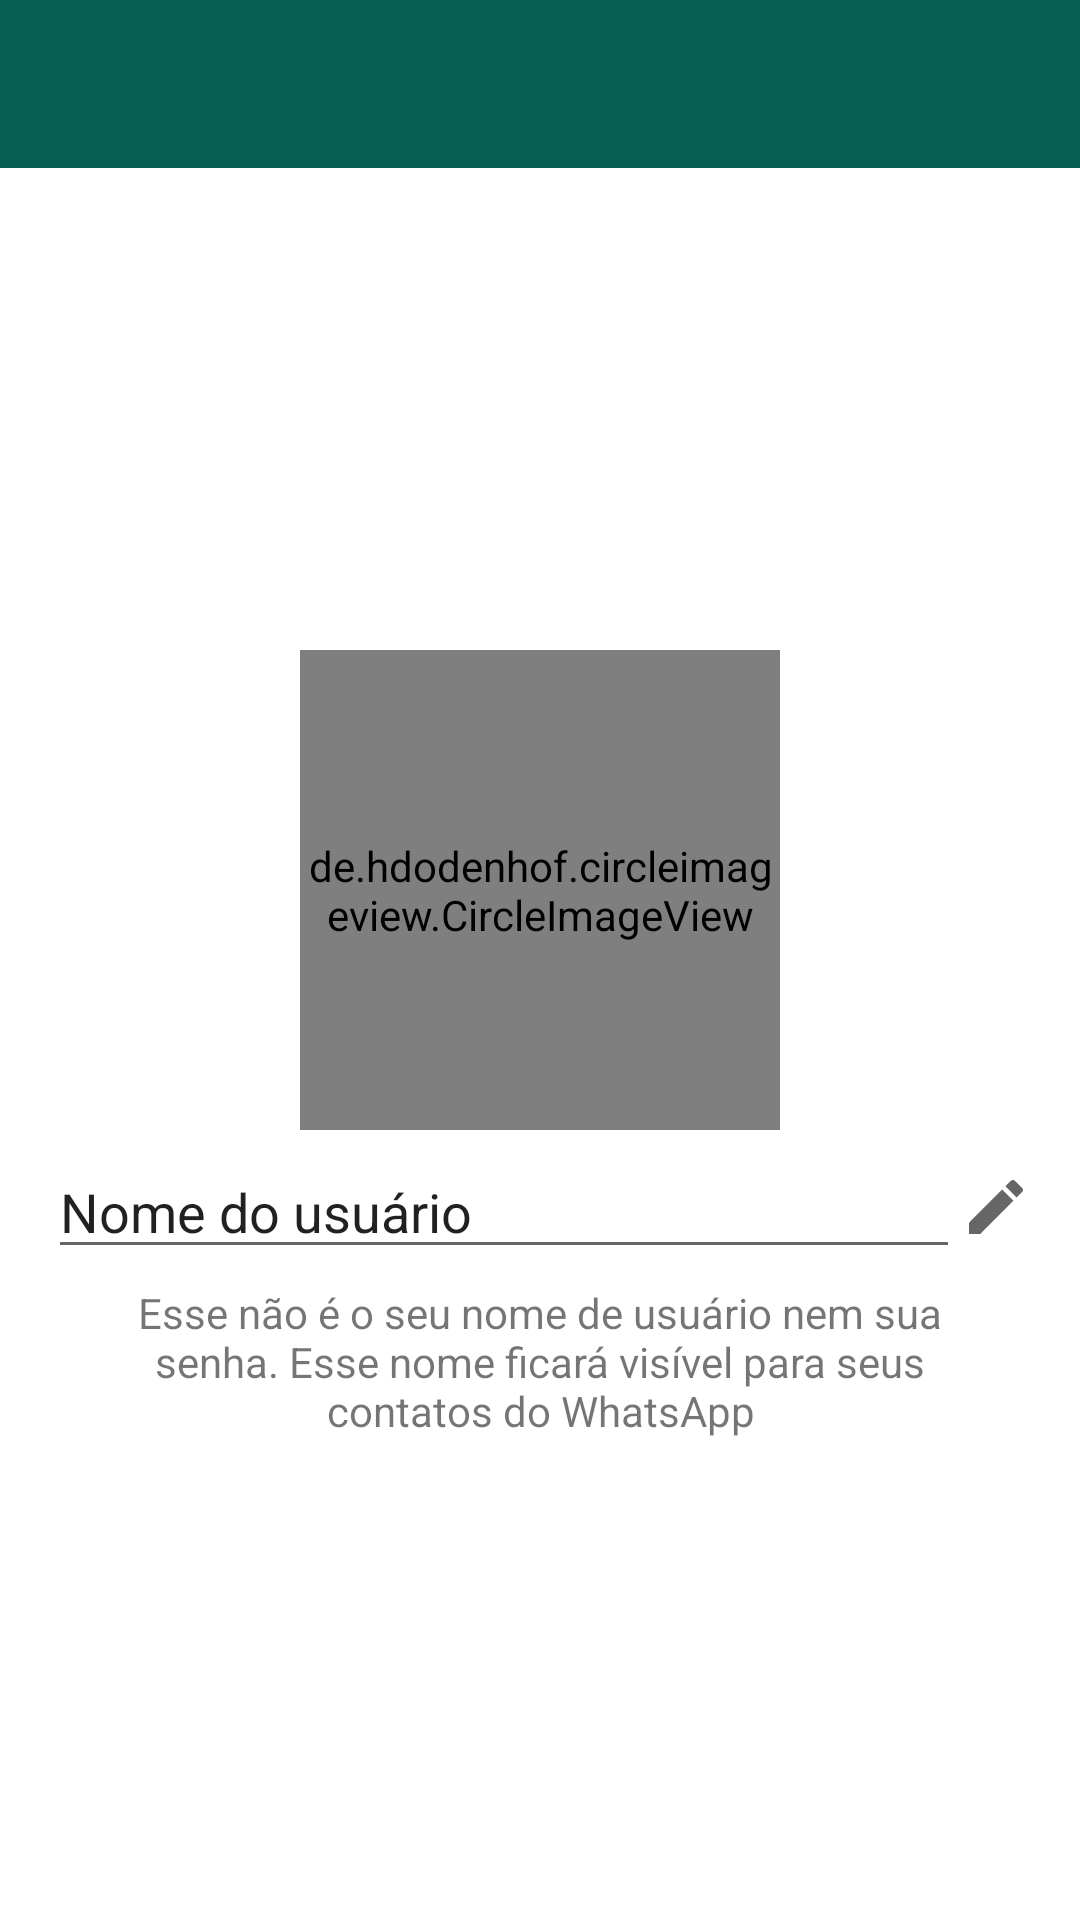

Android layout source for this screen:
<!-- AndroidManifest.xml: application theme Theme.WhatsAppProjeto -->
<!-- res/layout/activity_configuracoes.xml -->
<?xml version="1.0" encoding="utf-8"?>
<androidx.constraintlayout.widget.ConstraintLayout xmlns:android="http://schemas.android.com/apk/res/android"
    xmlns:app="http://schemas.android.com/apk/res-auto"
    xmlns:tools="http://schemas.android.com/tools"
    android:layout_width="match_parent"
    android:layout_height="match_parent"
    tools:context=".activity.ConfiguracoesActivity">

  <include
      android:id="@+id/include"
      layout="@layout/toolbar"
      android:layout_width="0dp"
      android:layout_height="wrap_content"
      app:layout_constraintEnd_toEndOf="parent"
      app:layout_constraintStart_toStartOf="parent"
      app:layout_constraintTop_toTopOf="parent" />

  <de.hdodenhof.circleimageview.CircleImageView
      android:id="@+id/CircleImageViewFotoPerfil"
      android:layout_width="160dp"
      android:layout_height="160dp"
      android:layout_marginTop="190dp"
      android:src="@drawable/padrao"
      app:layout_constraintBottom_toTopOf="@+id/linearLayout"
      app:layout_constraintEnd_toEndOf="parent"
      app:layout_constraintStart_toStartOf="parent"
      app:layout_constraintTop_toBottomOf="@+id/include"
      app:layout_constraintVertical_bias="0.45" />

  <LinearLayout
      android:id="@+id/linearLayout"
      android:layout_width="0dp"
      android:layout_height="wrap_content"
      android:background="@color/white"
      android:orientation="horizontal"
      android:paddingLeft="16dp"
      android:paddingTop="5dp"
      android:paddingRight="16dp"
      android:paddingBottom="5dp"
      app:layout_constraintBottom_toTopOf="@+id/textView2"
      app:layout_constraintEnd_toEndOf="parent"
      app:layout_constraintStart_toStartOf="parent"
      app:layout_constraintTop_toBottomOf="@+id/CircleImageViewFotoPerfil">

    <EditText
        android:id="@+id/editTextTextPersonName"
        android:layout_width="wrap_content"
        android:layout_height="wrap_content"
        android:layout_weight="1"
        android:ems="10"
        android:inputType="textPersonName"
        android:text="Nome do usuário" />

    <ImageView
        android:id="@+id/imageView3"
        android:layout_width="wrap_content"
        android:layout_height="wrap_content"
        android:layout_gravity="center_vertical"

        android:background="@drawable/ic_edit_verde_24dp"
        android:paddingRight="16dp" />
  </LinearLayout>

  <TextView
      android:id="@+id/textView2"
      android:layout_width="0dp"
      android:layout_height="wrap_content"
      android:layout_marginStart="24dp"
      android:layout_marginEnd="24dp"
      android:layout_marginBottom="190dp"
      android:text="Esse não é o seu nome de usuário nem sua senha. Esse nome ficará visível para seus contatos do WhatsApp"
      android:textAlignment="center"
      app:layout_constraintBottom_toBottomOf="parent"
      app:layout_constraintEnd_toEndOf="parent"
      app:layout_constraintHorizontal_bias="0.497"
      app:layout_constraintStart_toStartOf="parent"
      app:layout_constraintTop_toBottomOf="@+id/linearLayout" />
</androidx.constraintlayout.widget.ConstraintLayout>
<!-- res/layout/toolbar.xml (included above) -->
<?xml version="1.0" encoding="utf-8"?>
<FrameLayout xmlns:android="http://schemas.android.com/apk/res/android"
    android:layout_width="match_parent"
    android:layout_height="wrap_content">

    <androidx.appcompat.widget.Toolbar
        android:id="@+id/toolbarPrincipal"
        android:layout_width="match_parent"
        android:layout_height="?attr/actionBarSize"
        android:background="@color/colorPrimary"
        android:theme="@style/toolbar"
        android:elevation="10dp"
        />
</FrameLayout>
<!-- resources referenced by this layout -->
<resources>
  <color name="colorPrimary">#075e54</color>
  <color name="white">#FFFFFFFF</color>
  <!-- drawable ic_edit_verde_24dp (drawable) -->
  <vector xmlns:android="http://schemas.android.com/apk/res/android"
      android:width="24dp"
      android:height="24dp"
      android:viewportWidth="24"
      android:viewportHeight="24"
      android:tint="?attr/colorControlNormal">
    <path
        android:fillColor="#075e54"
        android:pathData="M3,17.25V21h3.75L17.81,9.94l-3.75,-3.75L3,17.25zM20.71,7.04c0.39,-0.39 0.39,-1.02 0,-1.41l-2.34,-2.34c-0.39,-0.39 -1.02,-0.39 -1.41,0l-1.83,1.83 3.75,3.75 1.83,-1.83z"/>
  </vector>
  <style name="toolbar" parent="Theme.AppCompat.NoActionBar">
  
  
      </style>
  <style name="Theme.WhatsAppProjeto" parent="Theme.MaterialComponents.DayNight.NoActionBar">
          
          <item name="colorPrimary">@color/colorPrimary</item>
          <item name="colorPrimaryDark">@color/colorPrimaryDark</item>
          <item name="colorAccent">@color/colorAccent</item>
          <item name="colorPrimaryVariant">@color/colorAccent</item>
          <item name="colorOnPrimary">@color/white</item>
          
          <item name="colorSecondary">@color/teal_200</item>
          <item name="colorSecondaryVariant">@color/teal_700</item>
          <item name="colorOnSecondary">@color/black</item>
          
          <item name="android:statusBarColor" tools:targetApi="l">?attr/colorPrimaryVariant</item>
          
      </style>
  <color name="colorPrimaryDark">#054d44</color>
  <color name="colorAccent">#054038</color>
  <color name="teal_200">#FF03DAC5</color>
  <color name="teal_700">#FF018786</color>
  <color name="black">#FF000000</color>
</resources>
